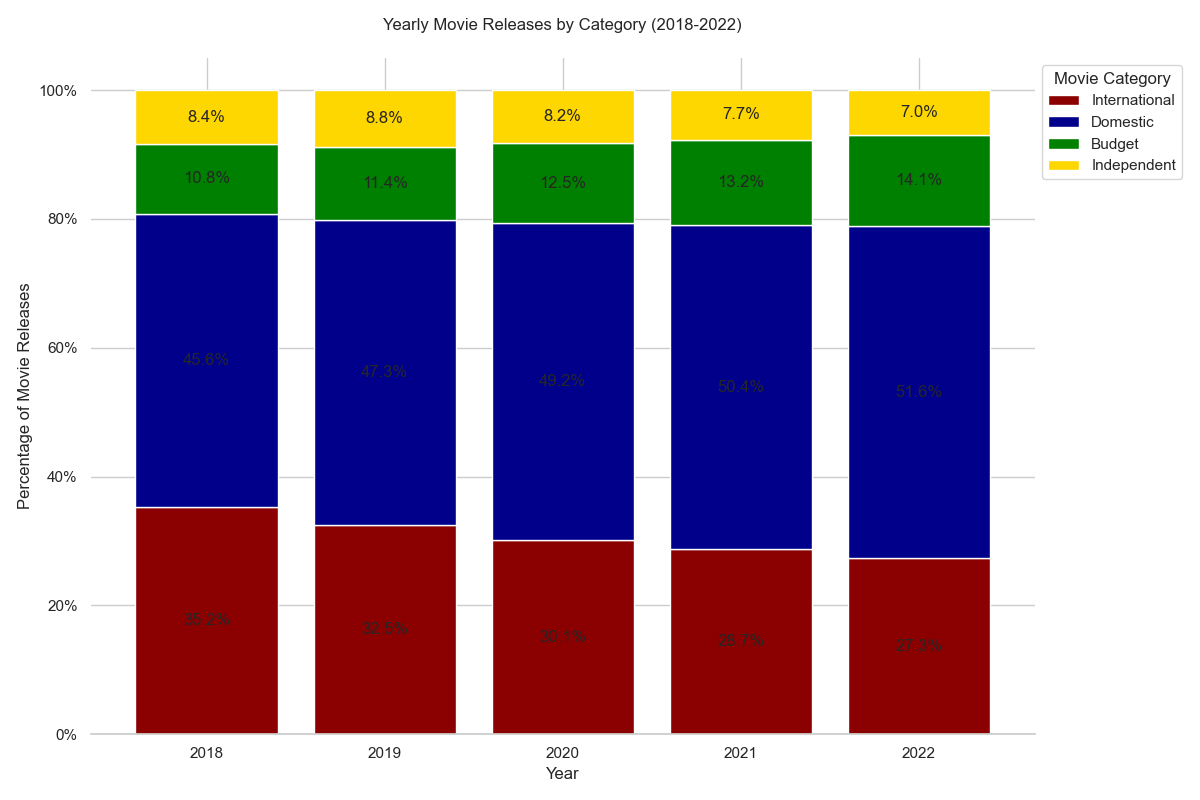

The table this chart was drawn from, first rows:
Year, International, Domestic, Budget, Independent
2018, 35.2, 45.6, 10.8, 8.4
2019, 32.5, 47.3, 11.4, 8.8
2020, 30.1, 49.2, 12.5, 8.2
2021, 28.7, 50.4, 13.2, 7.7
2022, 27.3, 51.6, 14.1, 7.0
